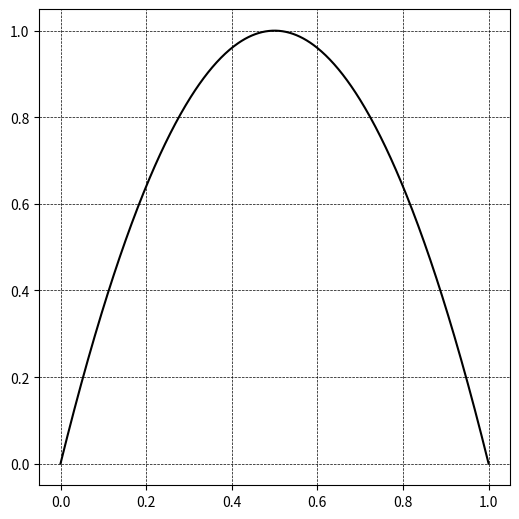

Python code for this plot: (Note: this script raises an exception after producing the figure.)
import matplotlib.pyplot as plt
import numpy as np


# smooth regularizer
def f1(x):
    return 4 * x * (1 - x)


# abs regularizer
def f2(x):
    return -np.abs(x - 0.5)


x = np.linspace(0, 1, 500)


def plot_func(x, y, filename):
    fig, ax = plt.subplots(figsize=(5, 5))
    ax.plot(x, y, color="black")
    ax.grid(True, color="black", linestyle="--", linewidth=0.5)

    ax.set_xlabel("")
    ax.set_ylabel("")
    ax.set_title("")

    plt.tight_layout(pad=0)
    plt.show()
    fig.savefig(filename, dpi=300, bbox_inches="tight", pad_inches=0.1, facecolor="white")
    plt.close(fig)


plot_func(x, f1(x), "../../docs/assets/smooth_regularizer_graph.png")
plot_func(x, f2(x), "../../docs/assets/abs_regularizer_graph.png")
